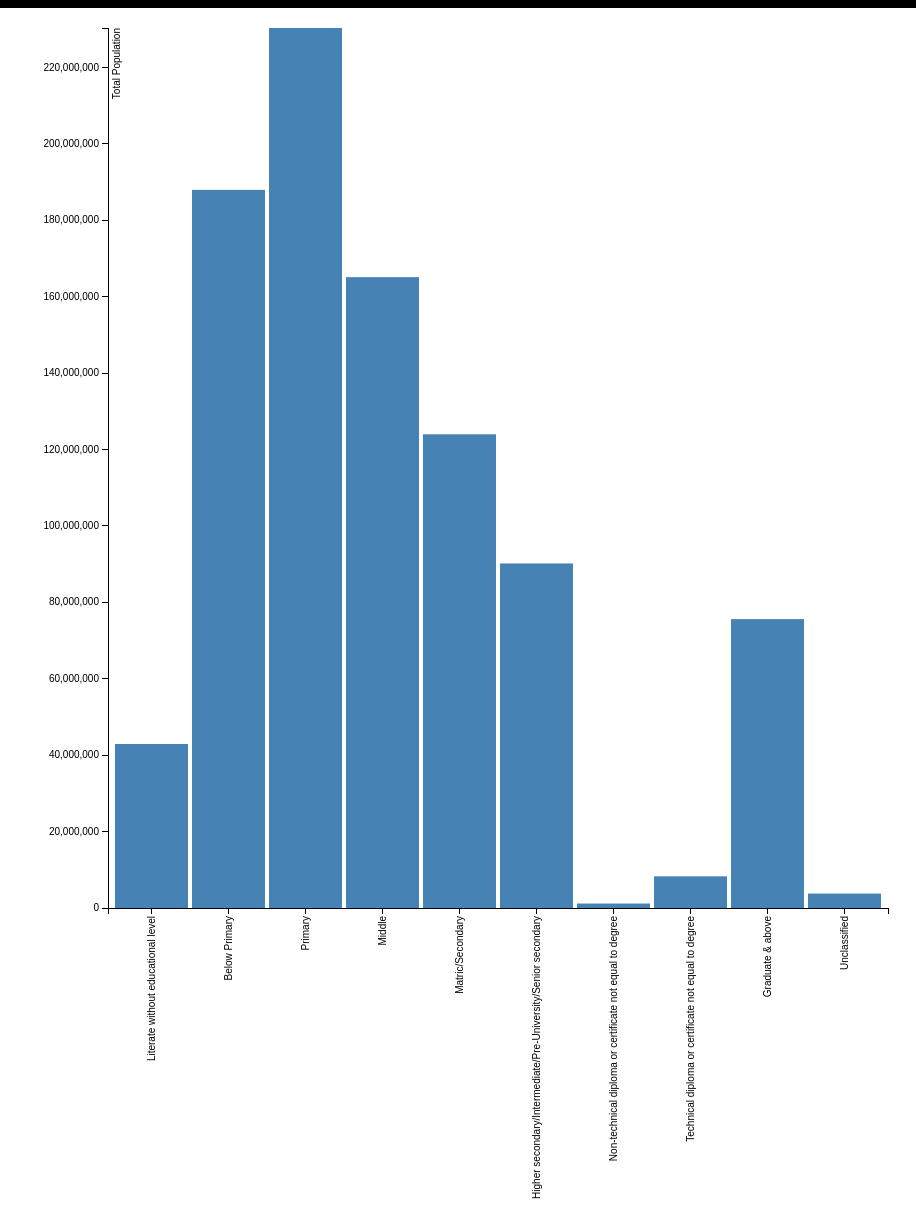
D3 v3 page, settled after 480 driven frames (8 s of simulated time); the page loaded 1 data file(s).


	// set the dimensions of the canvas
	var margin = {top: 20, right: 20, bottom: 300, left: 100},
	width = 900 - margin.left - margin.right,
	height = 1200 - margin.top - margin.bottom;


	// set the ranges
	var x = d3.scale.ordinal().rangeRoundBands([0, width], .05);

	var y = d3.scale.linear().range([height, 0]);

	// define the axis
	var xAxis = d3.svg.axis()
	.scale(x)
	.orient("bottom")


	var yAxis = d3.svg.axis()
	.scale(y)
	.orient("left")
	.ticks(10);


	// add the SVG element
	var svg = d3.select("body").append("svg")
	.attr("width", width + margin.left + margin.right)
	.attr("height", height + margin.top + margin.bottom)
	.append("g")
	.attr("transform",
	"translate(" + margin.left + "," + margin.top + ")");


	// load the data
	d3.json("outPutFiles/eduCategWise.json", function(error, data) {

		data.forEach(function(d) {
			d.eduCateg = d.eduCateg;
			d.totalPop = +d.totalPop;
		});

		// scale the range of the data
		x.domain(data.map(function(d) { return d.eduCateg; }));
		y.domain([0, d3.max(data, function(d) { return d.totalPop; })]);

		// add axis
		svg.append("g")
		.attr("class", "x axis")
		.attr("transform", "translate(0," + height + ")")
		.call(xAxis)
		.selectAll("text")
		.style("text-anchor", "end")
		.attr("dx", "-.8em")
		.attr("dy", "-.55em")
		.attr("transform", "rotate(-90)" );

		svg.append("g")
		.attr("class", "y axis")
		.call(yAxis)
		.append("text")
		.attr("transform", "rotate(-90)")
		.attr("y", 5)
		.attr("dy", ".71em")
		.style("text-anchor", "end")
		.text("Total Population");

		// Add bar chart
		svg.selectAll("bar")
		.data(data)
		.enter().append("rect")
		.attr("class", "bar")
		.attr("x", function(d) { return x(d.eduCateg); })
		.attr("width", x.rangeBand())
		.attr("y", function(d) { return y(d.totalPop); })
		.attr("height", function(d) { return height - y(d.totalPop); });

	});

	

### data: outPutFiles/eduCategWise.json
[
 {
  "eduCateg": "Literate without educational level",
  "totalPop": 42917688
 },
 {
  "eduCateg": "Below Primary",
  "totalPop": 187922838
 },
 {
  "eduCateg": "Primary",
  "totalPop": 230286790
 },
 {
  "eduCateg": "Middle",
  "totalPop": 165085953
 },
 {
  "eduCateg": "Matric/Secondary",
  "totalPop": 123969998
 },
 {
  "eduCateg": "Higher secondary/Intermediate/Pre-Univer…",
  "totalPop": 90159789
 },
 {
  "eduCateg": "Non-technical diploma or certificate not…",
  "totalPop": 1162928
 },
 {
  "eduCateg": "Technical diploma or certificate not equ…",
  "totalPop": 8290083
 },
 "... 2 more items"
]